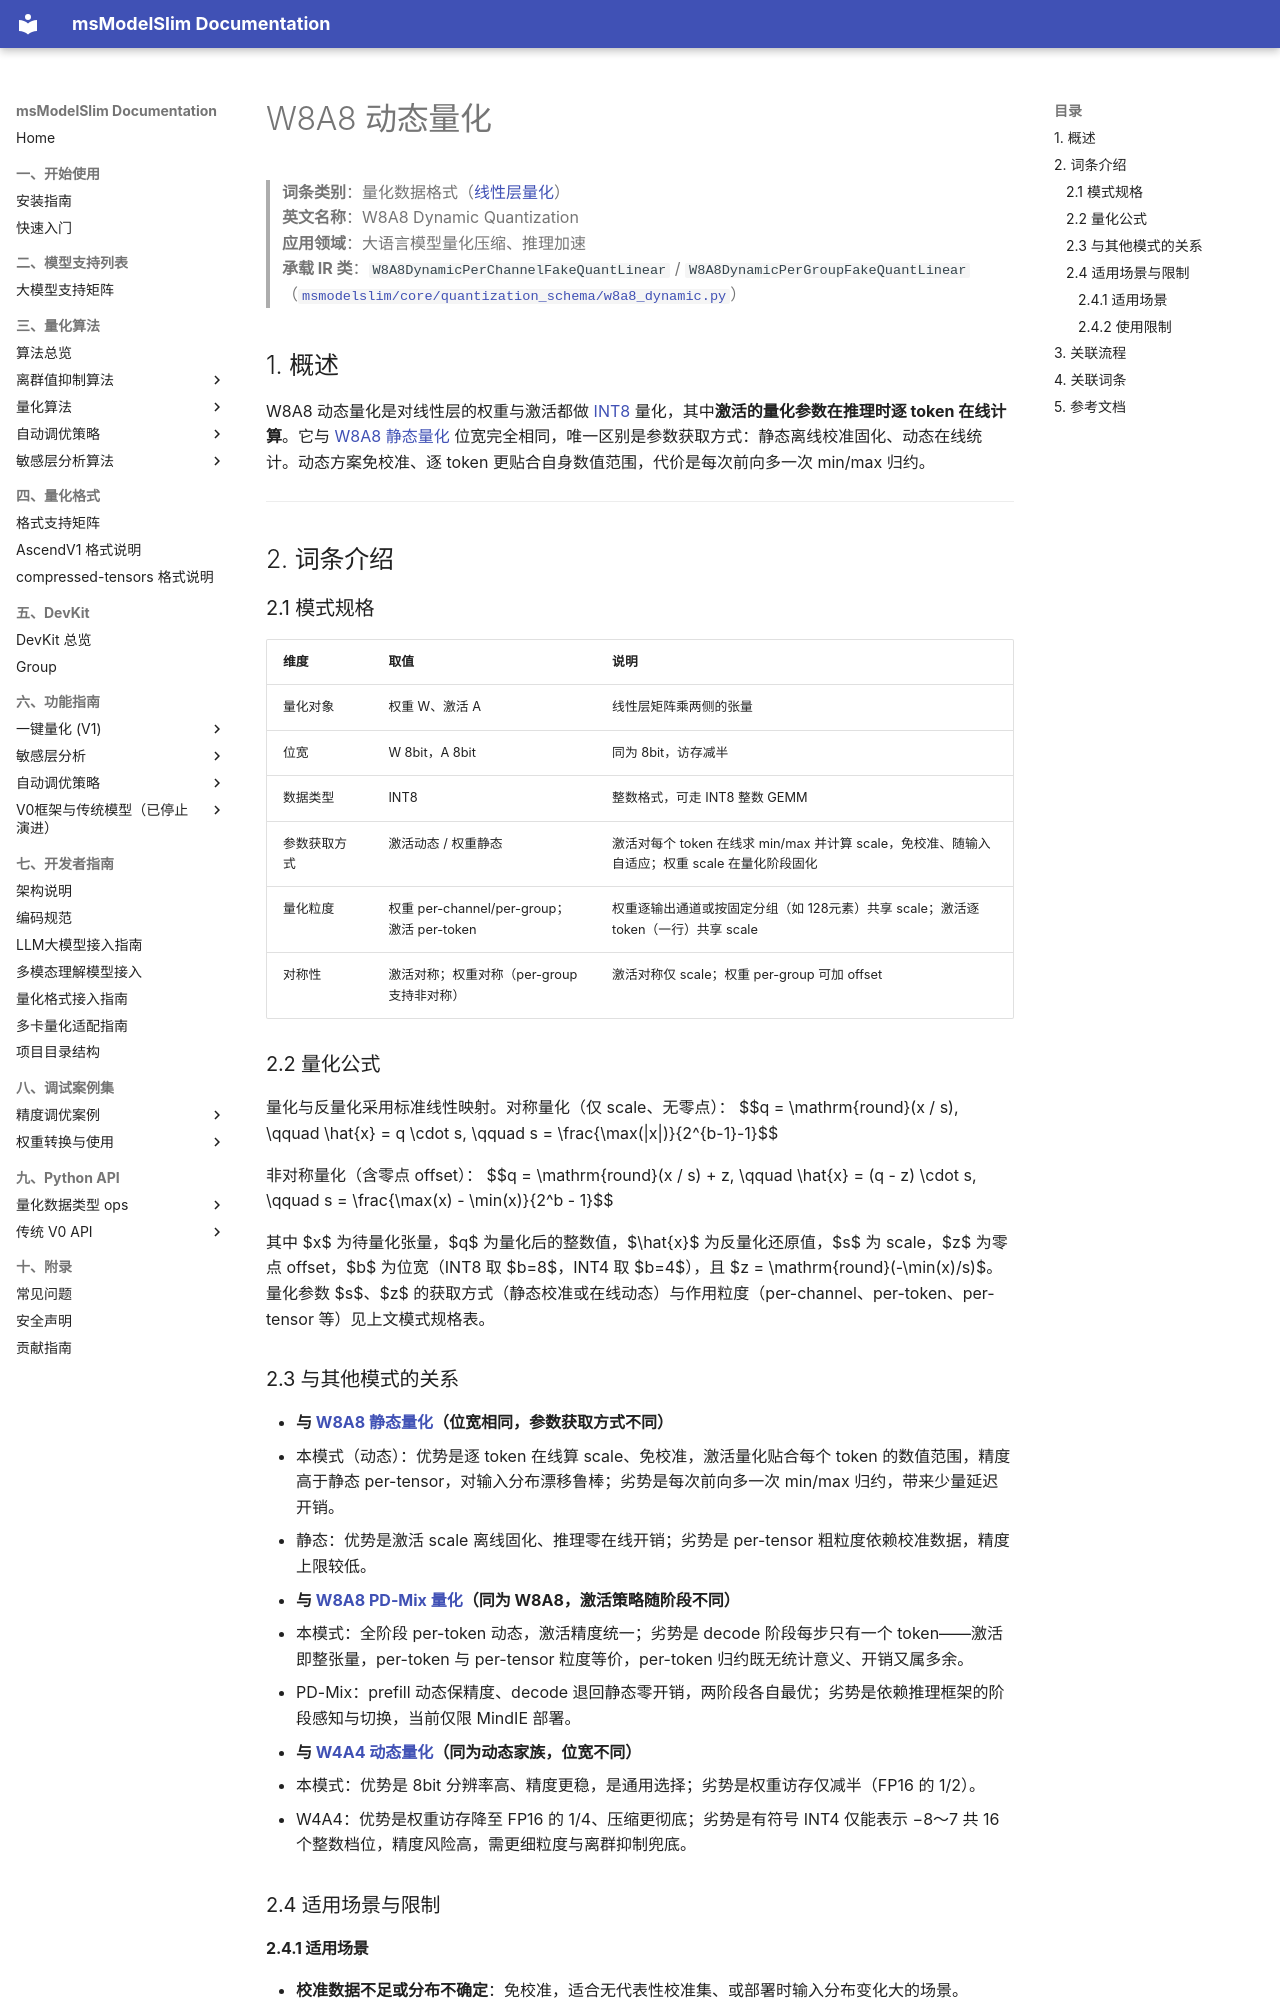

repository: Ascend/msmodelslim · page: zh/knowledge_base/quantization_schema/linear_layer_quantization/term_w8a8_dynamic/index.html · generator: mkdocs

# W8A8 动态量化

> **词条类别**：量化数据格式（[线性层量化](README.md)）<br>
> **英文名称**：W8A8 Dynamic Quantization<br>
> **应用领域**：大语言模型量化压缩、推理加速<br>
> **承载 IR 类**：`W8A8DynamicPerChannelFakeQuantLinear` / `W8A8DynamicPerGroupFakeQuantLinear`（[`msmodelslim/core/quantization_schema/w8a8_dynamic.py`](../../../../../msmodelslim/core/quantization_schema/w8a8_dynamic.py)）<br>

## 1. 概述

W8A8 动态量化是对线性层的权重与激活都做 [INT8](../../dtype_ops/term_int8.md) 量化，其中**激活的量化参数在推理时逐 token 在线计算**。它与 [W8A8 静态量化](term_w8a8_static.md) 位宽完全相同，唯一区别是参数获取方式：静态离线校准固化、动态在线统计。动态方案免校准、逐 token 更贴合自身数值范围，代价是每次前向多一次 min/max 归约。

---

## 2. 词条介绍

### 2.1 模式规格

| 维度 | 取值 | 说明 |
|------|------|------|
| 量化对象 | 权重 W、激活 A | 线性层矩阵乘两侧的张量 |
| 位宽 | W 8bit，A 8bit | 同为 8bit，访存减半 |
| 数据类型 | INT8 | 整数格式，可走 INT8 整数 GEMM |
| 参数获取方式 | 激活动态 / 权重静态 | 激活对每个 token 在线求 min/max 并计算 scale，免校准、随输入自适应；权重 scale 在量化阶段固化 |
| 量化粒度 | 权重 per-channel/per-group；激活 per-token | 权重逐输出通道或按固定分组（如 128元素）共享 scale；激活逐 token（一行）共享 scale |
| 对称性 | 激活对称；权重对称（per-group 支持非对称） | 激活对称仅 scale；权重 per-group 可加 offset |

### 2.2 量化公式

量化与反量化采用标准线性映射。对称量化（仅 scale、无零点）：
$$q = \mathrm{round}(x / s), \qquad \hat{x} = q \cdot s, \qquad s = \frac{\max(|x|)}{2^{b-1}-1}$$

非对称量化（含零点 offset）：
$$q = \mathrm{round}(x / s) + z, \qquad \hat{x} = (q - z) \cdot s, \qquad s = \frac{\max(x) - \min(x)}{2^b - 1}$$

其中 $x$ 为待量化张量，$q$ 为量化后的整数值，$\hat{x}$ 为反量化还原值，$s$ 为 scale，$z$ 为零点 offset，$b$ 为位宽（INT8 取 $b=8$，INT4 取 $b=4$），且 $z = \mathrm{round}(-\min(x)/s)$。量化参数 $s$、$z$ 的获取方式（静态校准或在线动态）与作用粒度（per-channel、per-token、per-tensor 等）见上文模式规格表。

### 2.3 与其他模式的关系

- **与 [W8A8 静态量化](term_w8a8_static.md)（位宽相同，参数获取方式不同）**
  - 本模式（动态）：优势是逐 token 在线算 scale、免校准，激活量化贴合每个 token 的数值范围，精度高于静态 per-tensor，对输入分布漂移鲁棒；劣势是每次前向多一次 min/max 归约，带来少量延迟开销。
  - 静态：优势是激活 scale 离线固化、推理零在线开销；劣势是 per-tensor 粗粒度依赖校准数据，精度上限较低。

- **与 [W8A8 PD-Mix 量化](term_w8a8_pdmix.md)（同为 W8A8，激活策略随阶段不同）**
  - 本模式：全阶段 per-token 动态，激活精度统一；劣势是 decode 阶段每步只有一个 token——激活即整张量，per-token 与 per-tensor 粒度等价，per-token 归约既无统计意义、开销又属多余。
  - PD-Mix：prefill 动态保精度、decode 退回静态零开销，两阶段各自最优；劣势是依赖推理框架的阶段感知与切换，当前仅限 MindIE 部署。

- **与 [W4A4 动态量化](term_w4a4_dynamic.md)（同为动态家族，位宽不同）**
  - 本模式：优势是 8bit 分辨率高、精度更稳，是通用选择；劣势是权重访存仅减半（FP16 的 1/2）。
  - W4A4：优势是权重访存降至 FP16 的 1/4、压缩更彻底；劣势是有符号 INT4 仅能表示 −8～7 共 16 个整数档位，精度风险高，需更细粒度与离群抑制兜底。

### 2.4 适用场景与限制
